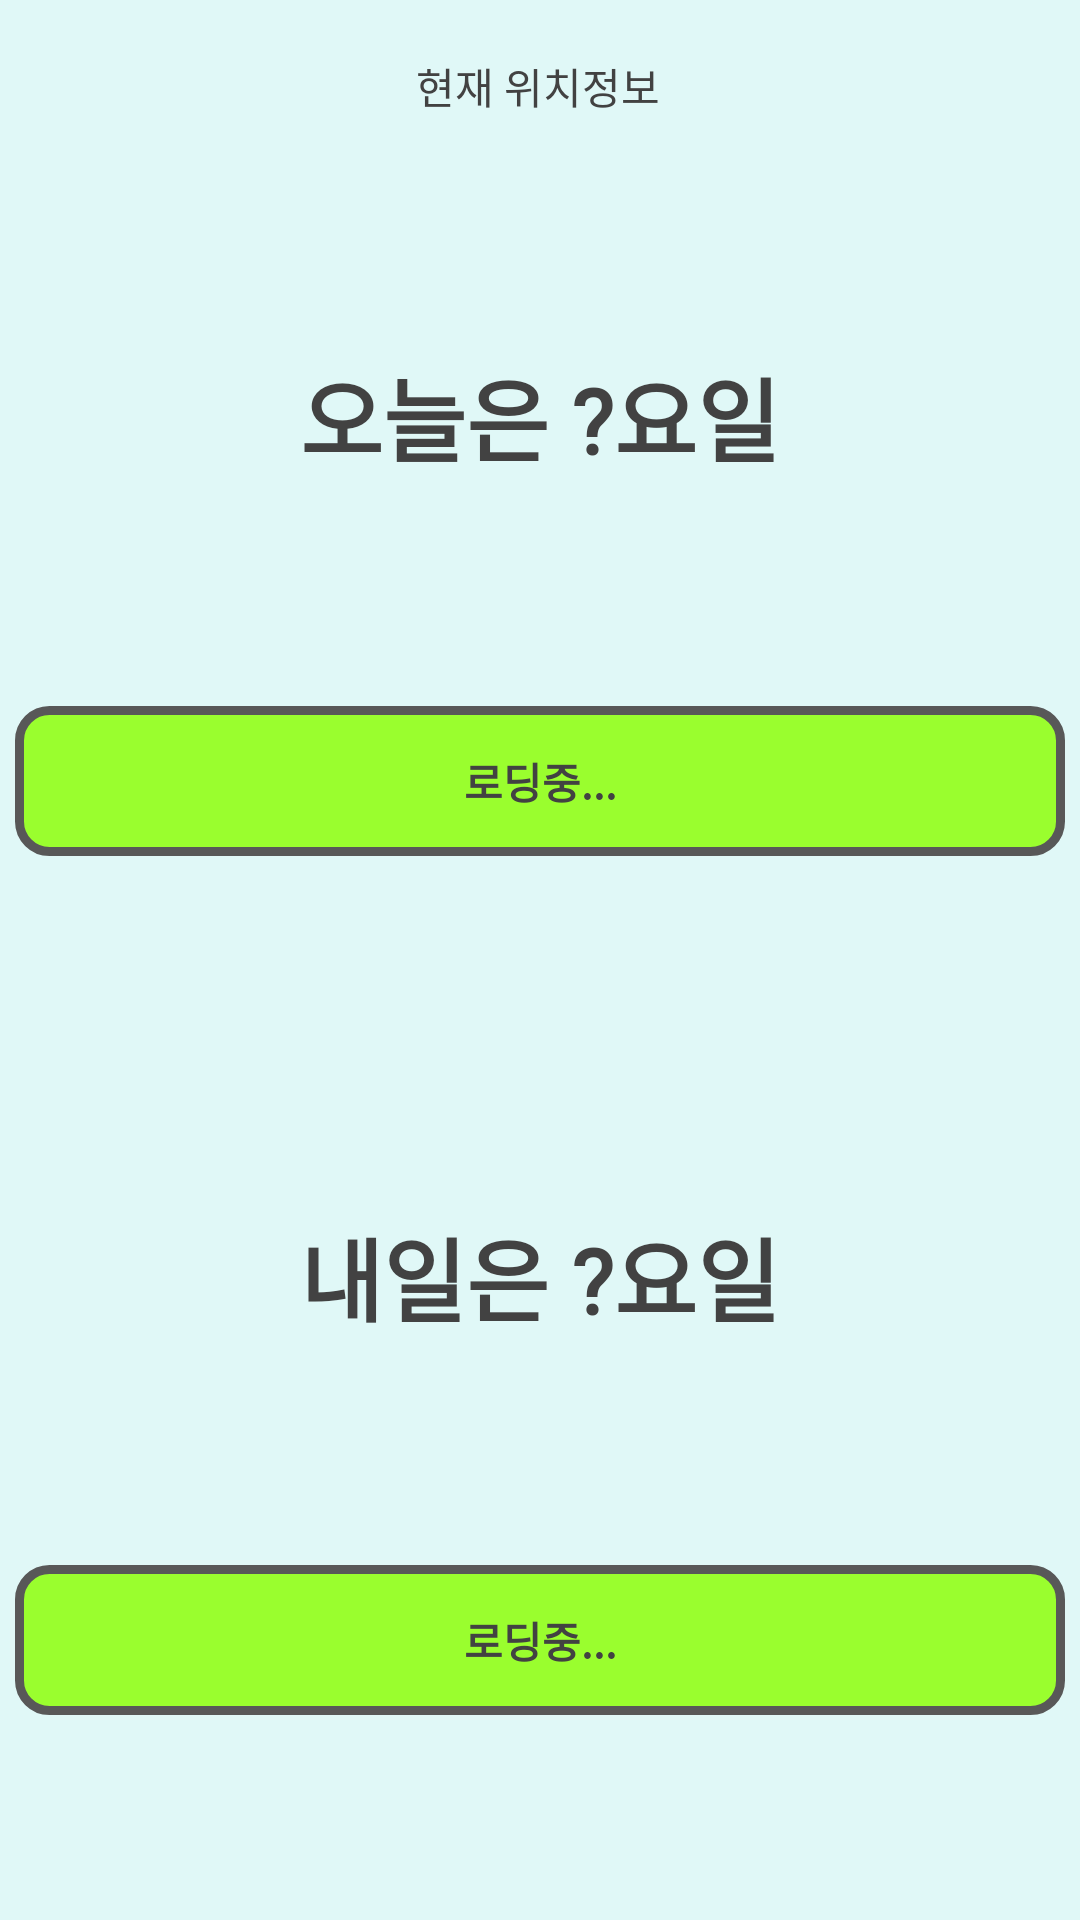

This screen was rendered from an Android layout file. Write that file and the resources it references.
<!-- AndroidManifest.xml: application theme Theme.AppCompat.Light.NoActionBar -->
<!-- res/layout/fragment_recycle_day_info.xml -->
<androidx.constraintlayout.widget.ConstraintLayout xmlns:android="http://schemas.android.com/apk/res/android"
    xmlns:app="http://schemas.android.com/apk/res-auto"
    xmlns:tools="http://schemas.android.com/tools"
    android:layout_width="match_parent"
    android:layout_height="match_parent"
    android:background="@color/main_backg_color"
    android:clickable="true"
    tools:context="com.kt.recycleapp.java.fragment.RecycleDayInfoFragment">


    <TextView
        android:id="@+id/nowwhere_bt1"
        android:layout_width="wrap_content"
        android:layout_height="wrap_content"
        android:fontFamily="@font/font2"
        android:text="현재 위치정보"
        android:textColor="@color/main_text_color"
        app:layout_constraintBottom_toTopOf="@+id/dayoftheweektoday_bt1"
        app:layout_constraintEnd_toEndOf="parent"
        app:layout_constraintHorizontal_bias="0.498"
        app:layout_constraintStart_toStartOf="parent"
        app:layout_constraintTop_toTopOf="parent" />

    <TextView
        android:id="@+id/dayoftheweektoday_bt1"
        android:layout_width="200dp"
        android:layout_height="100dp"
        android:layout_marginTop="60dp"
        android:bufferType="spannable"
        android:fontFamily="@font/font3"
        android:textStyle="bold"
        android:text="오늘은 ?요일"
        android:textAlignment="center"
        android:textColor="@color/main_text_color"
        android:textSize="30sp"
        android:visibility="visible"
        app:layout_constraintBottom_toTopOf="@+id/canrecycle_bt1"
        app:layout_constraintEnd_toEndOf="parent"
        app:layout_constraintStart_toStartOf="parent"
        app:layout_constraintTop_toBottomOf="@+id/nowwhere_bt1" />

    <TextView
        android:id="@+id/dayoftheweektomorrow_bt1"
        android:layout_width="200dp"
        android:layout_height="100dp"
        android:layout_marginTop="100dp"
        android:bufferType="spannable"
        android:fontFamily="@font/font3"
        android:textStyle="bold"
        android:text="내일은 ?요일"
        android:textAlignment="center"
        android:textColor="@color/main_text_color"
        android:textSize="30sp"
        app:layout_constraintBottom_toTopOf="@+id/canrecycle_bt2"
        app:layout_constraintEnd_toEndOf="parent"
        app:layout_constraintStart_toStartOf="parent"
        app:layout_constraintTop_toBottomOf="@+id/canrecycle_bt1" />

    <TextView
        android:id="@+id/canrecycle_bt1"
        android:layout_width="350dp"
        android:layout_height="50dp"
        android:background="@drawable/common_textview_cycle_design"
        android:fontFamily="@font/font3"
        android:textStyle="bold"
        android:gravity="center"
        android:text="로딩중..."
        android:textAlignment="center"
        android:textColor="@color/main_text_color"
        app:layout_constraintBottom_toTopOf="@+id/dayoftheweektomorrow_bt1"
        app:layout_constraintEnd_toEndOf="parent"
        app:layout_constraintStart_toStartOf="parent"
        app:layout_constraintTop_toBottomOf="@+id/dayoftheweektoday_bt1" />

    <TextView
        android:id="@+id/canrecycle_bt2"
        android:layout_width="350dp"
        android:layout_height="50dp"
        android:layout_marginBottom="50dp"
        android:background="@drawable/common_textview_cycle_design"
        android:fontFamily="@font/font3"
        android:gravity="center"
        android:textStyle="bold"
        android:text="로딩중..."
        android:textAlignment="center"
        android:textColor="@color/main_text_color"
        app:layout_constraintBottom_toBottomOf="parent"
        app:layout_constraintEnd_toEndOf="parent"
        app:layout_constraintStart_toStartOf="parent"
        app:layout_constraintTop_toBottomOf="@+id/dayoftheweektomorrow_bt1" />


</androidx.constraintlayout.widget.ConstraintLayout>
<!-- resources referenced by this layout -->
<resources>
  <color name="main_backg_color">#E0F8F7</color>
  <color name="main_text_color">#424242</color>
  <!-- drawable common_textview_cycle_design (drawable) -->
  <?xml version="1.0" encoding="utf-8"?>
  <shape xmlns:android="http://schemas.android.com/apk/res/android" >
      xmlns:android="http://schemas.android.com/apk/res/android">
  
      <solid android:color="@color/box_color" />
      <size android:width="100dp" android:height="100dp" />
      <stroke
          android:width="3dp"
          android:color="@color/box_color_border" />
      <corners
          android:topLeftRadius="10dp"
          android:topRightRadius="10dp"
          android:bottomLeftRadius="10dp"
          android:bottomRightRadius="10dp"  /> // 선 휘는각도
  
  </shape>
  <color name="box_color">#9AFE2E</color>
  <color name="box_color_border">#585858</color>
</resources>
